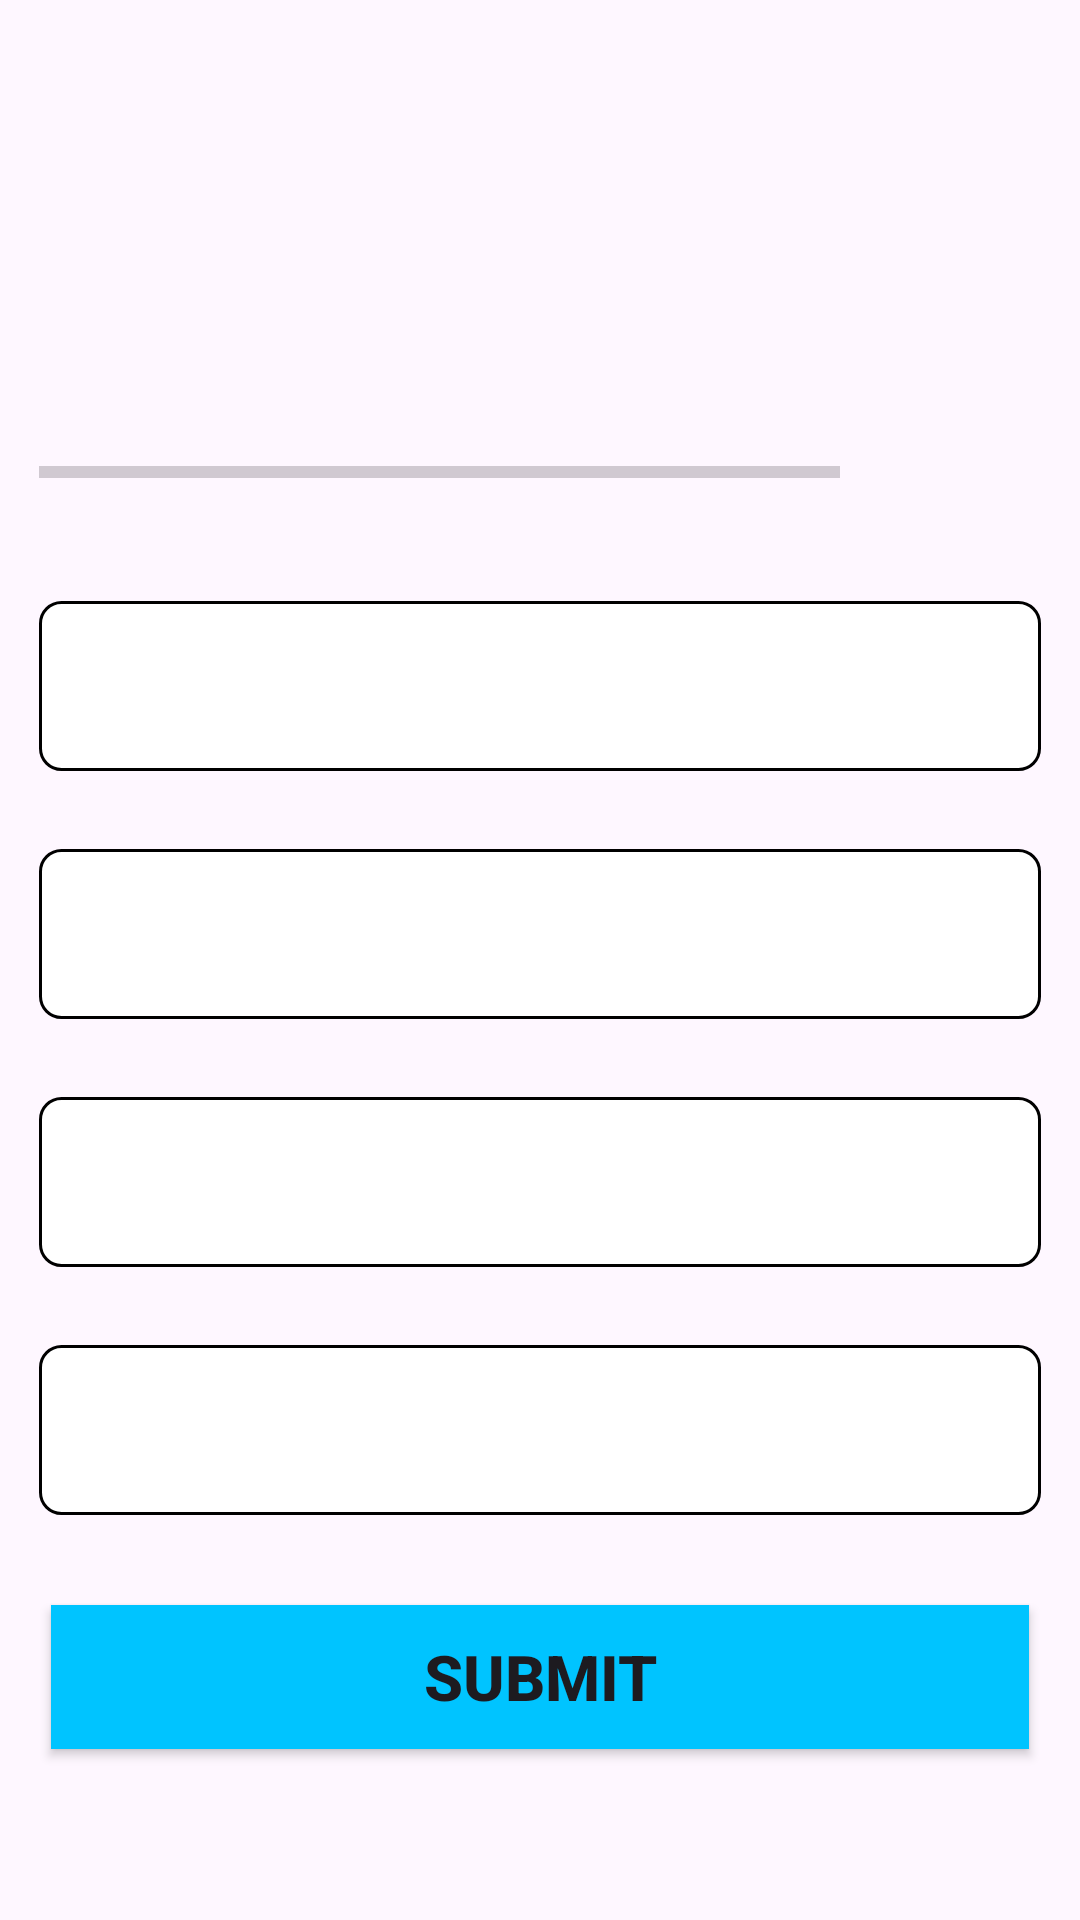

Produce the Android XML layout that renders to this screen, including the resource entries it uses.
<!-- AndroidManifest.xml: application theme Theme.AndroidQuizApp -->
<!-- res/layout/activity_quiz_question.xml -->
<?xml version="1.0" encoding="utf-8"?>
<ScrollView
    xmlns:android="http://schemas.android.com/apk/res/android"
    xmlns:tools="http://schemas.android.com/tools"
    xmlns:app="http://schemas.android.com/apk/res-auto"
    android:layout_width="match_parent"
    android:layout_height="match_parent"
    android:fillViewport="true"
    tools:context=".QuizQuestionActivity">
  <LinearLayout
      android:layout_width="match_parent"
      android:layout_height="match_parent"
      android:orientation="vertical"
      android:gravity="center">

    <TextView
        android:id="@+id/quiz_question_tv"
        android:layout_width="match_parent"
        android:layout_height="wrap_content"
        android:textAlignment="center"
        android:textSize="31sp"
        android:textStyle="bold"
        tools:text="What country does this flag belong to?"/>

    <ImageView
        android:id="@+id/country_image_iv"
        android:layout_width="wrap_content"
        android:layout_height="wrap_content"
        android:layout_gravity="center_horizontal"
        android:contentDescription="County Flag"
        android:layout_marginVertical="23dp"
        tools:src="@drawable/ic_argintena" />
    <LinearLayout
        android:layout_width="match_parent"
        android:layout_height="wrap_content"
        android:orientation="horizontal"
        android:gravity="center_vertical"
        android:weightSum="5"
        android:layout_margin="13dp"
        >

      <ProgressBar
          android:id="@+id/progress_bar_pb"
          style="?android:attr/progressBarStyleHorizontal"
          android:layout_width="0dp"
          android:max="7"
          android:layout_height="wrap_content"
          android:layout_weight="4"
          android:progress="0"
          android:indeterminate="false"
          android:maxHeight="50dp"/>
      <TextView
          android:id="@+id/progress_count_tv"
          android:layout_width="0dp"
          android:layout_height="wrap_content"
          tools:text="1/7"
          android:layout_weight="1"
          android:textSize="25sp"
          android:textAlignment="center"
          />
    </LinearLayout>
    <TextView
        android:id="@+id/option_one_tv"
        android:layout_width="match_parent"
        android:layout_height="wrap_content"
        android:layout_margin="13dp"
        tools:text="Argantina"
        android:background="@drawable/default_option_container"
        android:textAlignment="center"
        android:textSize="23sp"
        android:padding="13dp"/>
    <TextView
        android:id="@+id/option_two_tv"
        android:layout_width="match_parent"
        android:layout_height="wrap_content"
        android:layout_margin="13dp"
        tools:text="Argantina"
        android:background="@drawable/default_option_container"
        android:textAlignment="center"
        android:textSize="23sp"
        android:padding="13dp"/>
    <TextView
        android:id="@+id/option_three_tv"
        android:layout_width="match_parent"
        android:layout_height="wrap_content"
        android:layout_margin="13dp"
        tools:text="Argantina"
        android:background="@drawable/default_option_container"
        android:textAlignment="center"
        android:textSize="23sp"
        android:padding="13dp"/>
    <TextView
        android:id="@+id/option_four_tv"
        android:layout_width="match_parent"
        android:layout_height="wrap_content"
        android:layout_margin="13dp"
        tools:text="Argantina"
        android:background="@drawable/default_option_container"
        android:textAlignment="center"
        android:textSize="23sp"
        android:padding="13dp"/>
      <Button
          android:id="@+id/answer_btn"
          android:layout_width="match_parent"
          android:layout_height="wrap_content"
          android:layout_margin="17dp"
          android:background="@color/Light_Blue"
          android:textSize="21sp"
          android:textStyle="bold"
          android:text="SUBMIT"/>
  </LinearLayout>
  </ScrollView>
<!-- resources referenced by this layout -->
<resources>
  <color name="Light_Blue">#00C4FF</color>
  <!-- drawable default_option_container (drawable) -->
  <?xml version="1.0" encoding="utf-8"?>
  <shape
      xmlns:android="http://schemas.android.com/apk/res/android"
      android:shape="rectangle"
      >
      <stroke android:width="1dp" android:color="@color/black"/>
      <solid android:color="@color/white"/>
      <corners android:radius="7dp"/>
  </shape>
  <style name="Theme.AndroidQuizApp" parent="Base.Theme.AndroidQuizApp" />
  <color name="black">#FF000000</color>
  <color name="white">#FFFFFFFF</color>
  <style name="Base.Theme.AndroidQuizApp" parent="Theme.Material3.DayNight.NoActionBar">
          
          <item name="colorPrimary">@color/top_Bar</item>
          <item name="colorPrimaryVariant">@color/top_Bar</item>
          
          <item name="android:windowFullscreen">true</item>
      </style>
  <color name="top_Bar">#6DA9E4</color>
</resources>
